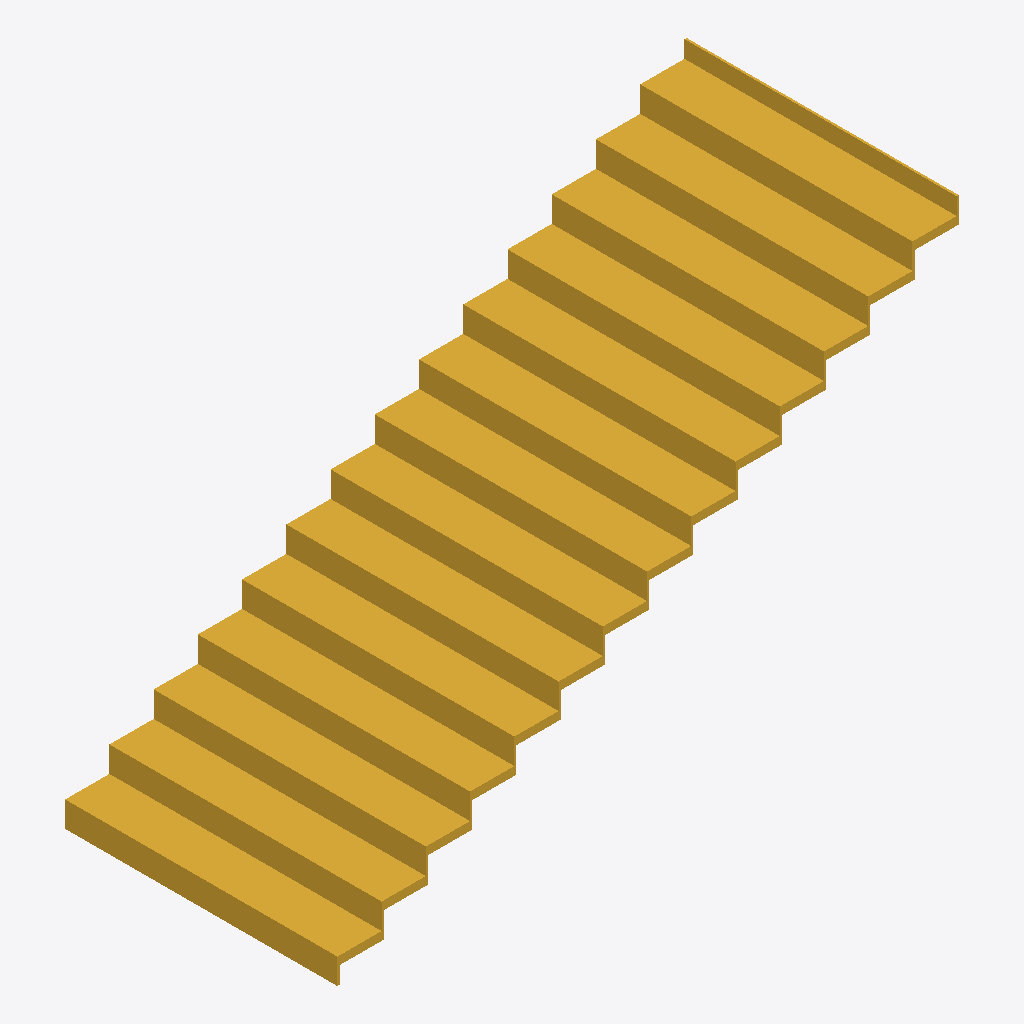
Isometric view of an IFC building model (IFC-SPF (STEP), schema IFC4, length unit millimetre), seen from the south-west, elements coloured by IFC class: 1 stair flight (yellow).
Extent 3.7 m × 1.6 m × 2.2 m (x, y, z). Elements (1): 1 IfcStairFlight.

HEADER;
FILE_DESCRIPTION(('ViewDefinition [CoordinationView]'),'2;1');
FILE_NAME('','2025-04-16T18:47:05',(),(),'IfcOpenShell 0.7.0','IfcOpenShell 0.7.0','');
FILE_SCHEMA(('IFC4'));
ENDSEC;
DATA;
#1=IFCPROJECT('1QkTXDtkv7q8kweXdEFEGt',$,'My Project',$,$,$,$,(#64),#45);
#272=IFCSITE('084JwdxKzEIBpjsSUhvAJW',#271,'My Site',$,$,$,$,$,$,$,$,$,$,$);
#270=IFCSTAIRFLIGHT('3zHGCz_Fz5LPMCEuhdrP2g',#51,$,$,$,#281,#269,$,15,14,0.492125984252227,0.796150481188833,.NOTDEFINED.);
ENDSEC;
